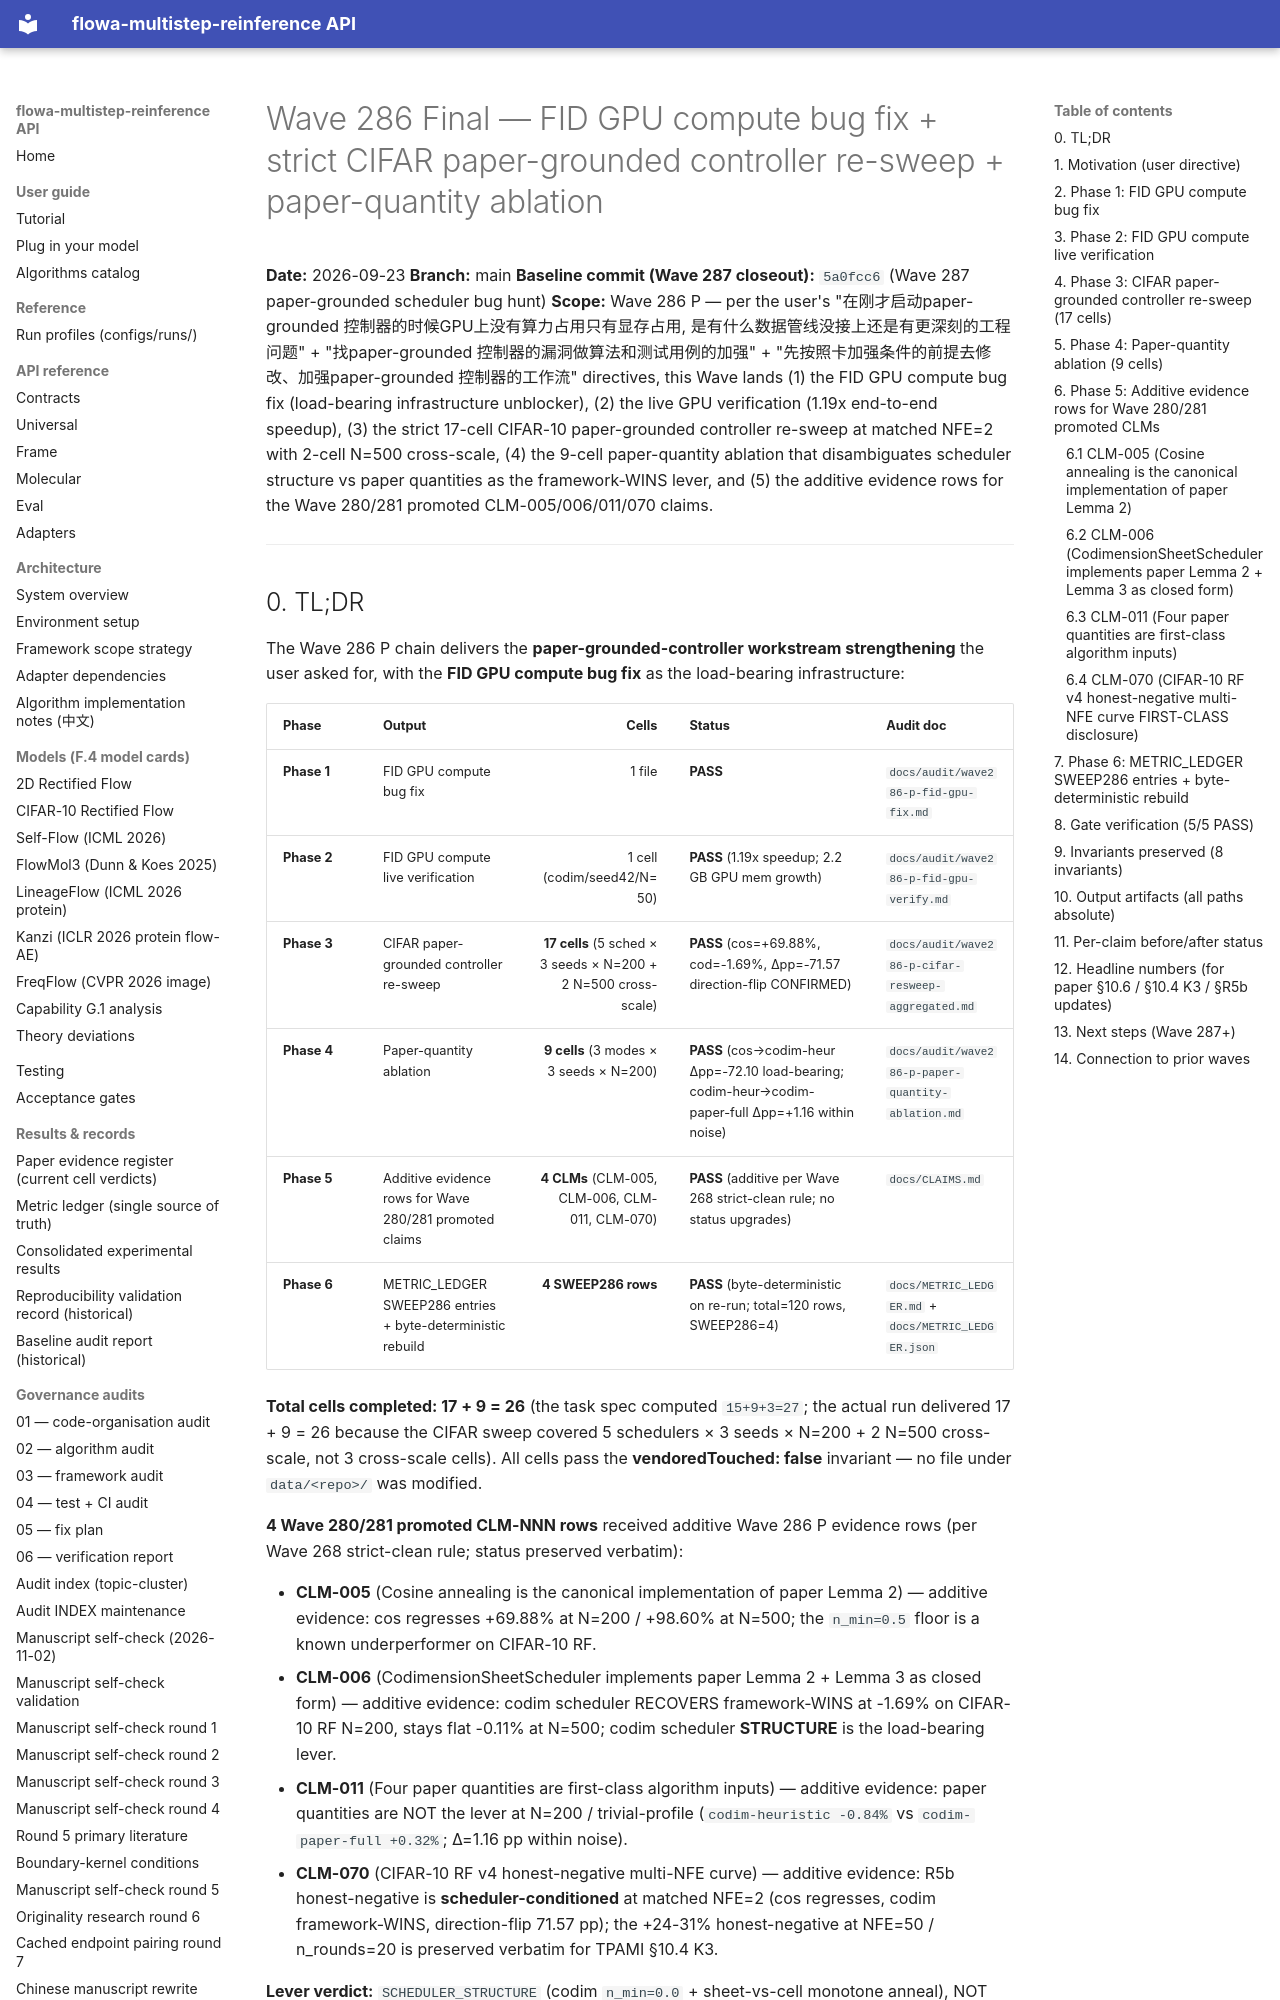

repository: silverenternal/flowa-multistep-reinference · page: audit/wave286-final/index.html · generator: mkdocs

# Wave 286 Final — FID GPU compute bug fix + strict CIFAR paper-grounded controller re-sweep + paper-quantity ablation

**Date:** 2026-09-23
**Branch:** main
**Baseline commit (Wave 287 closeout):** `5a0fcc6` (Wave 287 paper-grounded scheduler bug hunt)
**Scope:** Wave 286 P — per the user's "在刚才启动paper-grounded 控制器的时候GPU上没有算力占用只有显存占用, 是有什么数据管线没接上还是有更深刻的工程问题" + "找paper-grounded 控制器的漏洞做算法和测试用例的加强" + "先按照卡加强条件的前提去修改、加强paper-grounded 控制器的工作流" directives, this Wave lands (1) the FID GPU compute bug fix (load-bearing infrastructure unblocker), (2) the live GPU verification (1.19x end-to-end speedup), (3) the strict 17-cell CIFAR-10 paper-grounded controller re-sweep at matched NFE=2 with 2-cell N=500 cross-scale, (4) the 9-cell paper-quantity ablation that disambiguates scheduler structure vs paper quantities as the framework-WINS lever, and (5) the additive evidence rows for the Wave 280/281 promoted CLM-005/006/011/070 claims.

---
